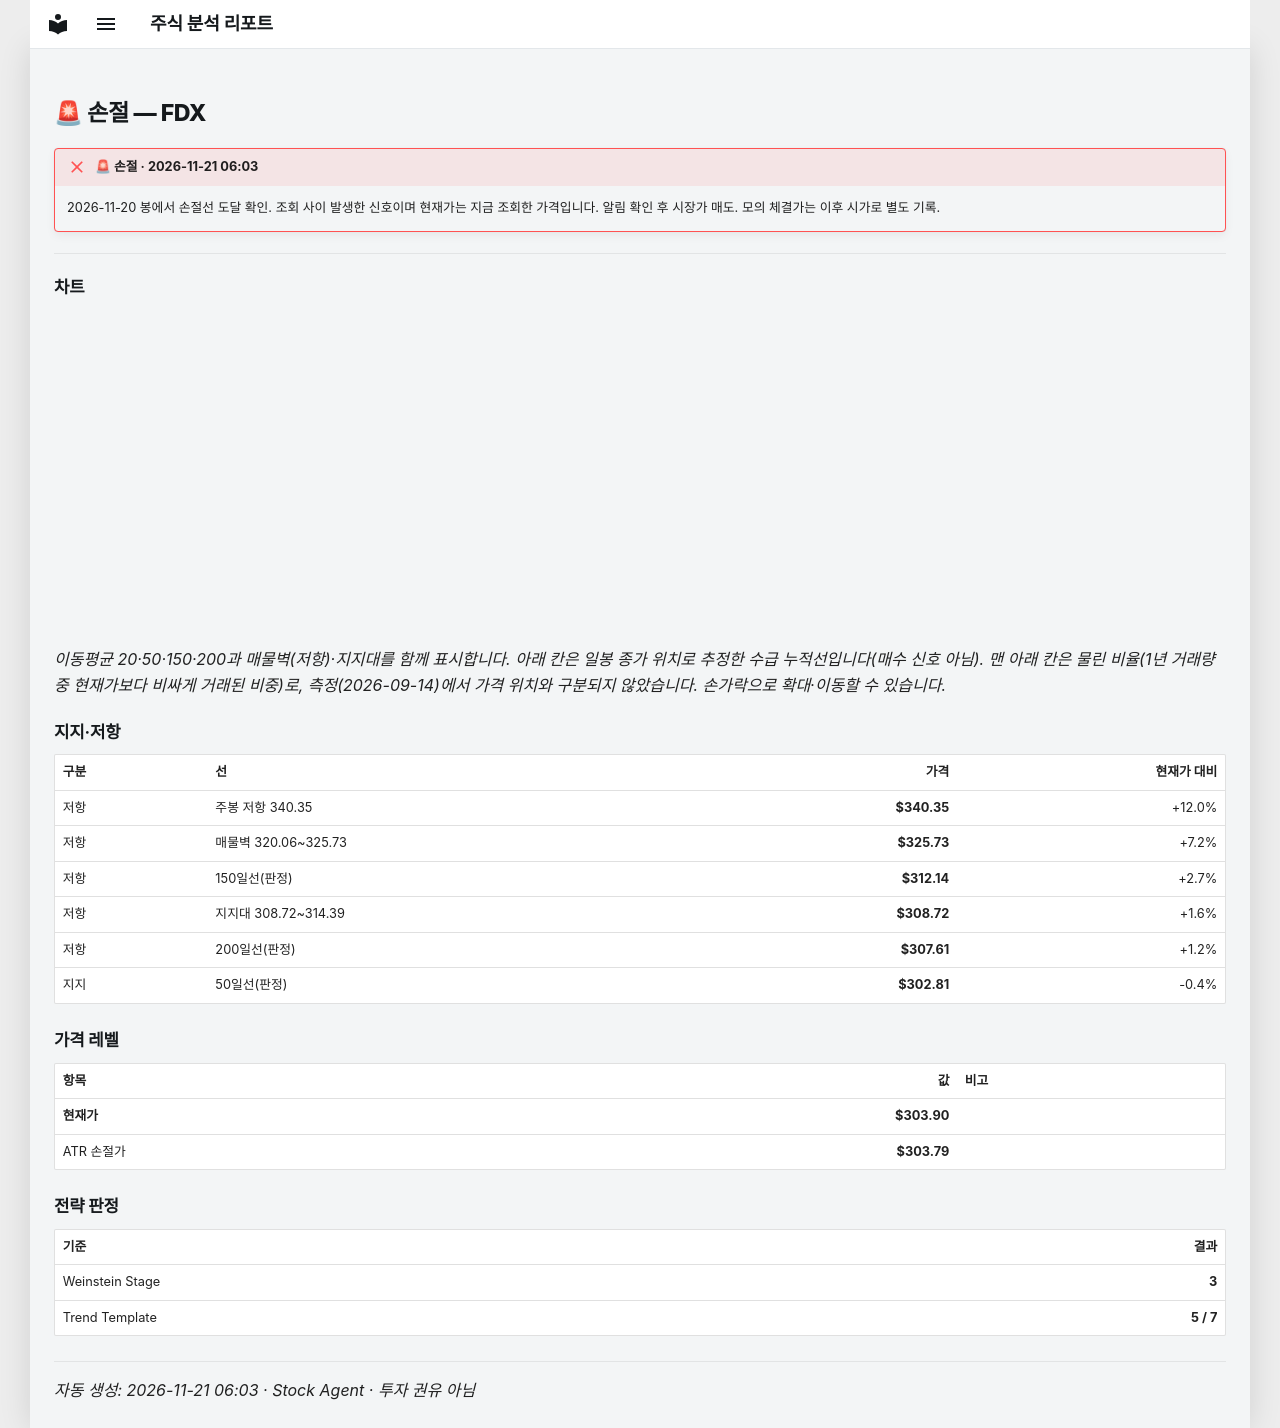

repository: soloandco/stock-reports · page: alerts/20261121-fdx-stop_hit/index.html · generator: mkdocs

---
title: "🚨 손절 — FDX"
ticker: FDX
alert: "🚨 손절"
created: 2026-11-21
comments: true
---

# 🚨 손절 — FDX

!!! failure "🚨 손절 · 2026-11-21 06:03"
    2026-11-20 봉에서 손절선 도달 확인. 조회 사이 발생한 신호이며 현재가는 지금 조회한 가격입니다. 알림 확인 후 시장가 매도. 모의 체결가는 이후 시가로 별도 기록.

---

## 차트

<div class="stock-chart" data-src="../charts/20261121-fdx-stop_hit.json"></div>

_이동평균 20·50·150·200과 매물벽(저항)·지지대를 함께 표시합니다. 아래 칸은 일봉 종가 위치로 추정한 수급 누적선입니다(매수 신호 아님). 맨 아래 칸은 물린 비율(1년 거래량 중 현재가보다 비싸게 거래된 비중)로, 측정(2026-09-14)에서 가격 위치와 구분되지 않았습니다. 손가락으로 확대·이동할 수 있습니다._

## 지지·저항

| 구분 | 선 | 가격 | 현재가 대비 |
|:-----|:---|-----:|-----------:|
| 저항 | 주봉 저항 340.35 | **$340.35** | +12.0% |
| 저항 | 매물벽 320.06~325.73 | **$325.73** | +7.2% |
| 저항 | 150일선(판정) | **$312.14** | +2.7% |
| 저항 | 지지대 308.72~314.39 | **$308.72** | +1.6% |
| 저항 | 200일선(판정) | **$307.61** | +1.2% |
| 지지 | 50일선(판정) | **$302.81** | -0.4% |

## 가격 레벨

| 항목 | 값 | 비고 |
|:-----|---:|:-----|
| **현재가** | **$303.90** | |
| ATR 손절가 | **$303.79** | |

## 전략 판정

| 기준 | 결과 |
|:-----|-----:|
| Weinstein Stage | **3** |
| Trend Template | **5 / 7** |

---
_자동 생성: 2026-11-21 06:03 · Stock Agent · 투자 권유 아님_
